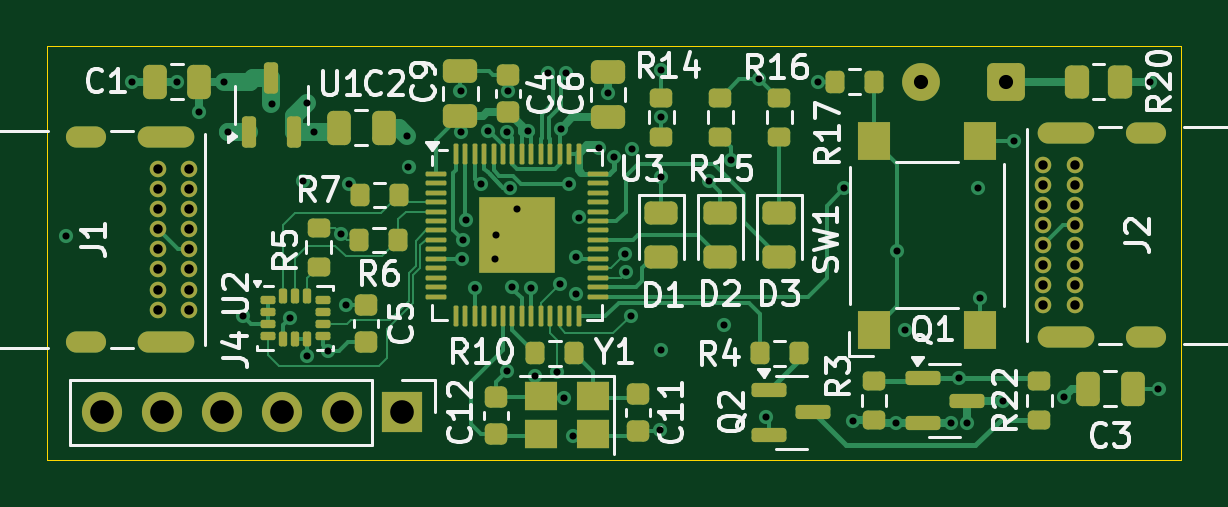
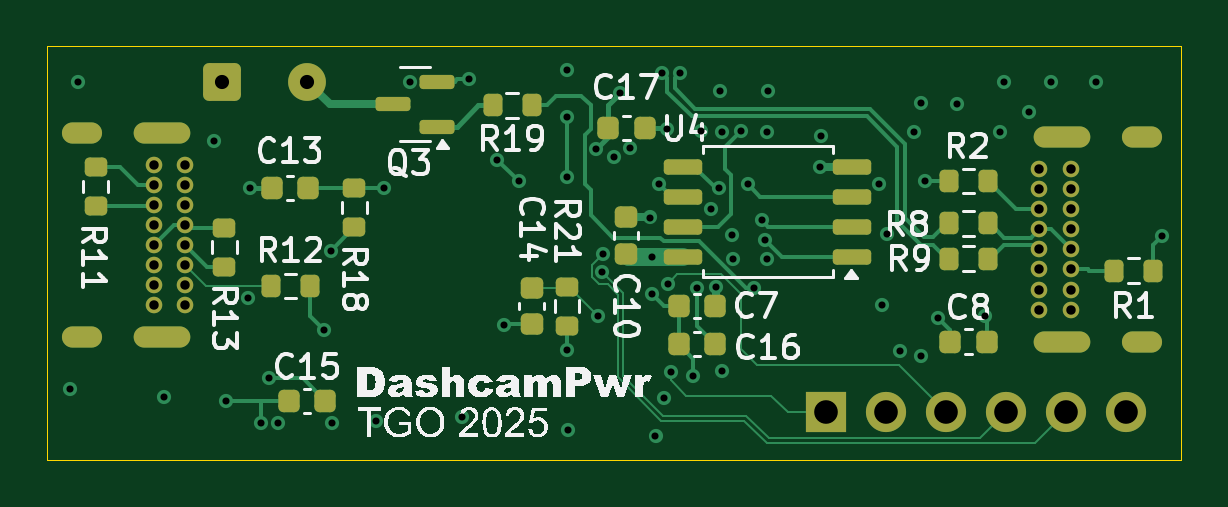
Circuit board: 13 layer files. Board 48.0 x 17.5 mm.
- bottom_copper: DashcamPower-CuBottom.gbr (21081 bytes)
- inner_copper: DashcamPower-CuIn1.gbr (106764 bytes)
- inner_copper: DashcamPower-CuIn2.gbr (105931 bytes)
- inner_copper: DashcamPower-CuIn3.gbr (106643 bytes)
- inner_copper: DashcamPower-CuIn4.gbr (81137 bytes)
- top_copper: DashcamPower-CuTop.gbr (34138 bytes)
- outline: DashcamPower-EdgeCuts.gbr (685 bytes)
- bottom_mask: DashcamPower-MaskBottom.gbr (5255 bytes)
- top_mask: DashcamPower-MaskTop.gbr (8529 bytes)
- drill: DashcamPower-NPTH.drl (265 bytes)
- drill: DashcamPower-PTH.drl (2823 bytes)
- bottom_silk: DashcamPower-SilkBottom.gbr (61645 bytes)
- top_silk: DashcamPower-SilkTop.gbr (55658 bytes)

=== bottom_copper: DashcamPower-CuBottom.gbr (21081 bytes, source omitted) ===
=== inner_copper: DashcamPower-CuIn1.gbr (106764 bytes, source omitted) ===
=== inner_copper: DashcamPower-CuIn2.gbr (105931 bytes, source omitted) ===
=== inner_copper: DashcamPower-CuIn3.gbr (106643 bytes, source omitted) ===
=== inner_copper: DashcamPower-CuIn4.gbr (81137 bytes, source omitted) ===
=== top_copper: DashcamPower-CuTop.gbr (34138 bytes, source omitted) ===
=== outline: DashcamPower-EdgeCuts.gbr ===
%TF.GenerationSoftware,KiCad,Pcbnew,9.0.4*%
%TF.CreationDate,2025-10-08T22:54:58+01:00*%
%TF.ProjectId,DashcamPower,44617368-6361-46d5-906f-7765722e6b69,rev?*%
%TF.SameCoordinates,Original*%
%TF.FileFunction,Profile,NP*%
%FSLAX46Y46*%
G04 Gerber Fmt 4.6, Leading zero omitted, Abs format (unit mm)*
G04 Created by KiCad (PCBNEW 9.0.4) date 2025-10-08 22:54:58*
%MOMM*%
%LPD*%
G01*
G04 APERTURE LIST*
%TA.AperFunction,Profile*%
%ADD10C,0.050000*%
%TD*%
G04 APERTURE END LIST*
D10*
X115500000Y-92000000D02*
X67500000Y-92000000D01*
X115500000Y-109500000D02*
X115500000Y-92000000D01*
X67500000Y-92000000D02*
X67500000Y-109500000D01*
X67500000Y-109500000D02*
X115500000Y-109500000D01*
M02*

=== bottom_mask: DashcamPower-MaskBottom.gbr ===
%TF.GenerationSoftware,KiCad,Pcbnew,9.0.4*%
%TF.CreationDate,2025-10-08T22:54:58+01:00*%
%TF.ProjectId,DashcamPower,44617368-6361-46d5-906f-7765722e6b69,rev?*%
%TF.SameCoordinates,Original*%
%TF.FileFunction,Soldermask,Bot*%
%TF.FilePolarity,Negative*%
%FSLAX46Y46*%
G04 Gerber Fmt 4.6, Leading zero omitted, Abs format (unit mm)*
G04 Created by KiCad (PCBNEW 9.0.4) date 2025-10-08 22:54:58*
%MOMM*%
%LPD*%
G01*
G04 APERTURE LIST*
G04 Aperture macros list*
%AMRoundRect*
0 Rectangle with rounded corners*
0 $1 Rounding radius*
0 $2 $3 $4 $5 $6 $7 $8 $9 X,Y pos of 4 corners*
0 Add a 4 corners polygon primitive as box body*
4,1,4,$2,$3,$4,$5,$6,$7,$8,$9,$2,$3,0*
0 Add four circle primitives for the rounded corners*
1,1,$1+$1,$2,$3*
1,1,$1+$1,$4,$5*
1,1,$1+$1,$6,$7*
1,1,$1+$1,$8,$9*
0 Add four rect primitives between the rounded corners*
20,1,$1+$1,$2,$3,$4,$5,0*
20,1,$1+$1,$4,$5,$6,$7,0*
20,1,$1+$1,$6,$7,$8,$9,0*
20,1,$1+$1,$8,$9,$2,$3,0*%
G04 Aperture macros list end*
%ADD10RoundRect,0.225000X-0.225000X-0.250000X0.225000X-0.250000X0.225000X0.250000X-0.225000X0.250000X0*%
%ADD11C,0.700000*%
%ADD12O,2.400000X0.900000*%
%ADD13O,1.700000X0.900000*%
%ADD14R,1.700000X1.700000*%
%ADD15C,1.700000*%
%ADD16RoundRect,0.250000X0.550000X0.550000X-0.550000X0.550000X-0.550000X-0.550000X0.550000X-0.550000X0*%
%ADD17C,1.600000*%
%ADD18RoundRect,0.150000X-0.587500X-0.150000X0.587500X-0.150000X0.587500X0.150000X-0.587500X0.150000X0*%
%ADD19RoundRect,0.200000X0.275000X-0.200000X0.275000X0.200000X-0.275000X0.200000X-0.275000X-0.200000X0*%
%ADD20RoundRect,0.200000X-0.200000X-0.275000X0.200000X-0.275000X0.200000X0.275000X-0.200000X0.275000X0*%
%ADD21RoundRect,0.200000X0.200000X0.275000X-0.200000X0.275000X-0.200000X-0.275000X0.200000X-0.275000X0*%
%ADD22RoundRect,0.200000X-0.275000X0.200000X-0.275000X-0.200000X0.275000X-0.200000X0.275000X0.200000X0*%
%ADD23RoundRect,0.225000X-0.250000X0.225000X-0.250000X-0.225000X0.250000X-0.225000X0.250000X0.225000X0*%
%ADD24RoundRect,0.225000X0.225000X0.250000X-0.225000X0.250000X-0.225000X-0.250000X0.225000X-0.250000X0*%
%ADD25RoundRect,0.225000X0.250000X-0.225000X0.250000X0.225000X-0.250000X0.225000X-0.250000X-0.225000X0*%
%ADD26RoundRect,0.162500X-0.650000X-0.162500X0.650000X-0.162500X0.650000X0.162500X-0.650000X0.162500X0*%
G04 APERTURE END LIST*
D10*
%TO.C,C17*%
X90200000Y-95450000D03*
X91750000Y-95450000D03*
%TD*%
D11*
%TO.C,J2*%
X109650000Y-102975000D03*
X109650000Y-102125000D03*
X109650000Y-101275000D03*
X109650000Y-100425000D03*
X109650000Y-99575000D03*
X109650000Y-98725000D03*
X109650000Y-97875000D03*
X109650000Y-97025000D03*
X111000000Y-97025000D03*
X111000000Y-97875000D03*
X111000000Y-98725000D03*
X111000000Y-99575000D03*
X111000000Y-100425000D03*
X111000000Y-101275000D03*
X111000000Y-102125000D03*
X111000000Y-102975000D03*
D12*
X110630000Y-104325000D03*
D13*
X114010000Y-104325000D03*
D12*
X110630000Y-95675000D03*
D13*
X114010000Y-95675000D03*
%TD*%
D14*
%TO.C,J4*%
X82540000Y-107500000D03*
D15*
X80000000Y-107500000D03*
X77460000Y-107500000D03*
X74920000Y-107500000D03*
X72380000Y-107500000D03*
X69840000Y-107500000D03*
%TD*%
D16*
%TO.C,LS1*%
X108100000Y-93500000D03*
D17*
X104500000Y-93500000D03*
%TD*%
D11*
%TO.C,J1*%
X73525000Y-97200000D03*
X73525000Y-98050000D03*
X73525000Y-98900000D03*
X73525000Y-99750000D03*
X73525000Y-100600000D03*
X73525000Y-101450000D03*
X73525000Y-102300000D03*
X73525000Y-103150000D03*
X72175000Y-103150000D03*
X72175000Y-102300000D03*
X72175000Y-101450000D03*
X72175000Y-100600000D03*
X72175000Y-99750000D03*
X72175000Y-98900000D03*
X72175000Y-98050000D03*
X72175000Y-97200000D03*
D12*
X72545000Y-95850000D03*
D13*
X69165000Y-95850000D03*
D12*
X72545000Y-104500000D03*
D13*
X69165000Y-104500000D03*
%TD*%
D18*
%TO.C,Q3*%
X99000000Y-95400000D03*
X99000000Y-93500000D03*
X100875000Y-94450000D03*
%TD*%
D19*
%TO.C,R21*%
X93500000Y-103825000D03*
X93500000Y-102175000D03*
%TD*%
D10*
%TO.C,C7*%
X87225000Y-103000000D03*
X88775000Y-103000000D03*
%TD*%
D20*
%TO.C,R8*%
X75675000Y-99500000D03*
X77325000Y-99500000D03*
%TD*%
D21*
%TO.C,R9*%
X77325000Y-101000000D03*
X75675000Y-101000000D03*
%TD*%
D22*
%TO.C,R13*%
X108000000Y-99675000D03*
X108000000Y-101325000D03*
%TD*%
D23*
%TO.C,C14*%
X95000000Y-102225000D03*
X95000000Y-103775000D03*
%TD*%
D22*
%TO.C,R11*%
X113450000Y-97125000D03*
X113450000Y-98775000D03*
%TD*%
D20*
%TO.C,R19*%
X95000000Y-94500000D03*
X96650000Y-94500000D03*
%TD*%
D19*
%TO.C,R18*%
X102500000Y-99650000D03*
X102500000Y-98000000D03*
%TD*%
D24*
%TO.C,C15*%
X105275000Y-107000000D03*
X103725000Y-107000000D03*
%TD*%
D25*
%TO.C,C10*%
X91000000Y-100775000D03*
X91000000Y-99225000D03*
%TD*%
D26*
%TO.C,U4*%
X81412500Y-100905000D03*
X81412500Y-99635000D03*
X81412500Y-98365000D03*
X81412500Y-97095000D03*
X88587500Y-97095000D03*
X88587500Y-98365000D03*
X88587500Y-99635000D03*
X88587500Y-100905000D03*
%TD*%
D10*
%TO.C,C16*%
X87225000Y-104600000D03*
X88775000Y-104600000D03*
%TD*%
D21*
%TO.C,R1*%
X70325000Y-101500000D03*
X68675000Y-101500000D03*
%TD*%
D24*
%TO.C,C8*%
X77275000Y-104500000D03*
X75725000Y-104500000D03*
%TD*%
D20*
%TO.C,R12*%
X104375000Y-102150000D03*
X106025000Y-102150000D03*
%TD*%
D10*
%TO.C,C13*%
X104450000Y-98000000D03*
X106000000Y-98000000D03*
%TD*%
D20*
%TO.C,R2*%
X75675000Y-97700000D03*
X77325000Y-97700000D03*
%TD*%
M02*

=== top_mask: DashcamPower-MaskTop.gbr (8529 bytes, source omitted) ===
=== drill: DashcamPower-NPTH.drl ===
M48
; DRILL file {KiCad 9.0.4} date 2025-10-08T22:54:58+0100
; FORMAT={-:-/ absolute / inch / decimal}
; #@! TF.CreationDate,2025-10-08T22:54:58+01:00
; #@! TF.GenerationSoftware,Kicad,Pcbnew,9.0.4
; #@! TF.FileFunction,NonPlated,1,6,NPTH
FMAT,2
INCH
%
G90
G05
M30

=== drill: DashcamPower-PTH.drl ===
M48
; DRILL file {KiCad 9.0.4} date 2025-10-08T22:54:58+0100
; FORMAT={-:-/ absolute / inch / decimal}
; #@! TF.CreationDate,2025-10-08T22:54:58+01:00
; #@! TF.GenerationSoftware,Kicad,Pcbnew,9.0.4
; #@! TF.FileFunction,Plated,1,6,PTH
FMAT,2
INCH
; #@! TA.AperFunction,Plated,PTH,ViaDrill
T1C0.0118
; #@! TA.AperFunction,Plated,PTH,ComponentDrill
T2C0.0157
; #@! TA.AperFunction,Plated,PTH,ComponentDrill
T3C0.0236
; #@! TA.AperFunction,Plated,PTH,ComponentDrill
T4C0.0394
%
G90
G05
T1
X2.689Y-3.939
X2.7992Y-3.6811
X2.874Y-3.6811
X2.9114Y-3.7323
X2.9528Y-3.6811
X2.9587Y-3.7657
X2.9843Y-4.0709
X3.0315Y-3.7185
X3.063Y-4.0748
X3.0846Y-3.8465
X3.0906Y-3.7165
X3.0906Y-4.1378
X3.1024Y-3.7653
X3.126Y-4.1299
X3.1476Y-3.935
X3.1555Y-4.0531
X3.1614Y-3.8524
X3.2579Y-3.7717
X3.2598Y-3.8228
X3.3465Y-3.6969
X3.347Y-3.7654
X3.3484Y-3.9764
X3.3504Y-3.9449
X3.3564Y-3.9114
X3.3701Y-4.0256
X3.3799Y-3.8524
X3.3917Y-3.7638
X3.4035Y-3.9764
X3.4055Y-3.937
X3.4232Y-3.7657
X3.4232Y-4.1634
X3.4252Y-3.6969
X3.4284Y-3.8583
X3.4331Y-4.0236
X3.4414Y-3.8932
X3.4584Y-3.7633
X3.4646Y-4.0256
X3.4705Y-4.1722
X3.4928Y-3.6672
X3.5079Y-4.1654
X3.5127Y-4.0176
X3.514Y-3.7598
X3.5197Y-4.2087
X3.5225Y-3.6672
X3.528Y-3.851
X3.5335Y-4.2717
X3.5389Y-4.0351
X3.5394Y-3.9726
X3.5433Y-3.9075
X3.5768Y-3.7913
X3.5925Y-3.7008
X3.6024Y-3.8071
X3.6211Y-3.9676
X3.6222Y-3.999
X3.6299Y-4.0709
X3.6319Y-3.7933
X3.6791Y-4.2618
X3.6811Y-3.6614
X3.6811Y-3.7402
X3.6811Y-3.8406
X3.6811Y-4.128
X3.7613Y-3.8469
X3.7854Y-4.0866
X3.7972Y-3.811
X3.8445Y-3.6772
X3.8563Y-4.2402
X3.9424Y-3.6811
X3.9862Y-3.8583
X4.0Y-4.2461
X4.0728Y-4.25
X4.0748Y-3.9626
X4.0866Y-4.0945
X4.1634Y-4.25
X4.1772Y-4.1752
X4.1909Y-4.25
X4.2087Y-3.8583
X4.2126Y-4.0413
X4.25Y-4.2126
X4.2697Y-3.7795
X4.3524Y-4.2067
X4.4961Y-3.6811
X4.5098Y-4.1929
T2
X2.8415Y-3.8268
X2.8415Y-3.8602
X2.8415Y-3.8937
X2.8415Y-3.9272
X2.8415Y-3.9606
X2.8415Y-3.9941
X2.8415Y-4.0276
X2.8415Y-4.061
X2.8947Y-3.8268
X2.8947Y-3.8602
X2.8947Y-3.8937
X2.8947Y-3.9272
X2.8947Y-3.9606
X2.8947Y-3.9941
X2.8947Y-4.0276
X2.8947Y-4.061
X4.3169Y-3.8199
X4.3169Y-3.8533
X4.3169Y-3.8868
X4.3169Y-3.9203
X4.3169Y-3.9537
X4.3169Y-3.9872
X4.3169Y-4.0207
X4.3169Y-4.0541
X4.3701Y-3.8199
X4.3701Y-3.8533
X4.3701Y-3.8868
X4.3701Y-3.9203
X4.3701Y-3.9537
X4.3701Y-3.9872
X4.3701Y-4.0207
X4.3701Y-4.0541
T3
X4.1142Y-3.6811
X4.2559Y-3.6811
T4
X2.7496Y-4.2323
X2.8496Y-4.2323
X2.9496Y-4.2323
X3.0496Y-4.2323
X3.1496Y-4.2323
X3.2496Y-4.2323
T3
G00X2.7388Y-3.7736
M15
G01X2.7073Y-3.7736
M16
G05
G00X2.7388Y-4.1142
M15
G01X2.7073Y-4.1142
M16
G05
G00X2.8856Y-3.7736
M15
G01X2.8266Y-3.7736
M16
G05
G00X2.8856Y-4.1142
M15
G01X2.8266Y-4.1142
M16
G05
G00X4.326Y-3.7667
M15
G01X4.385Y-3.7667
M16
G05
G00X4.326Y-4.1073
M15
G01X4.385Y-4.1073
M16
G05
G00X4.4728Y-3.7667
M15
G01X4.5043Y-3.7667
M16
G05
G00X4.4728Y-4.1073
M15
G01X4.5043Y-4.1073
M16
G05
M30

=== bottom_silk: DashcamPower-SilkBottom.gbr (61645 bytes, source omitted) ===
=== top_silk: DashcamPower-SilkTop.gbr (55658 bytes, source omitted) ===
